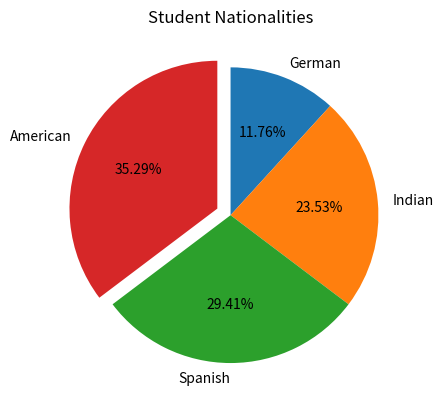

This figure's Python source:
import matplotlib.pyplot as plt
import numpy as np

nationalities = ['American', "Indian", "Spanish", "German"]
students = [60, 40, 50, 20]
explode = [0,0,0,0.1]
pairs = zip(students, nationalities)
pairs = sorted(list(pairs))
students, nationalities = zip(*pairs)


plt.pie(students, labels=nationalities, autopct="%.2f%%", explode=explode, counterclock=False, startangle=90)
plt.title("Student Nationalities")
plt.show()